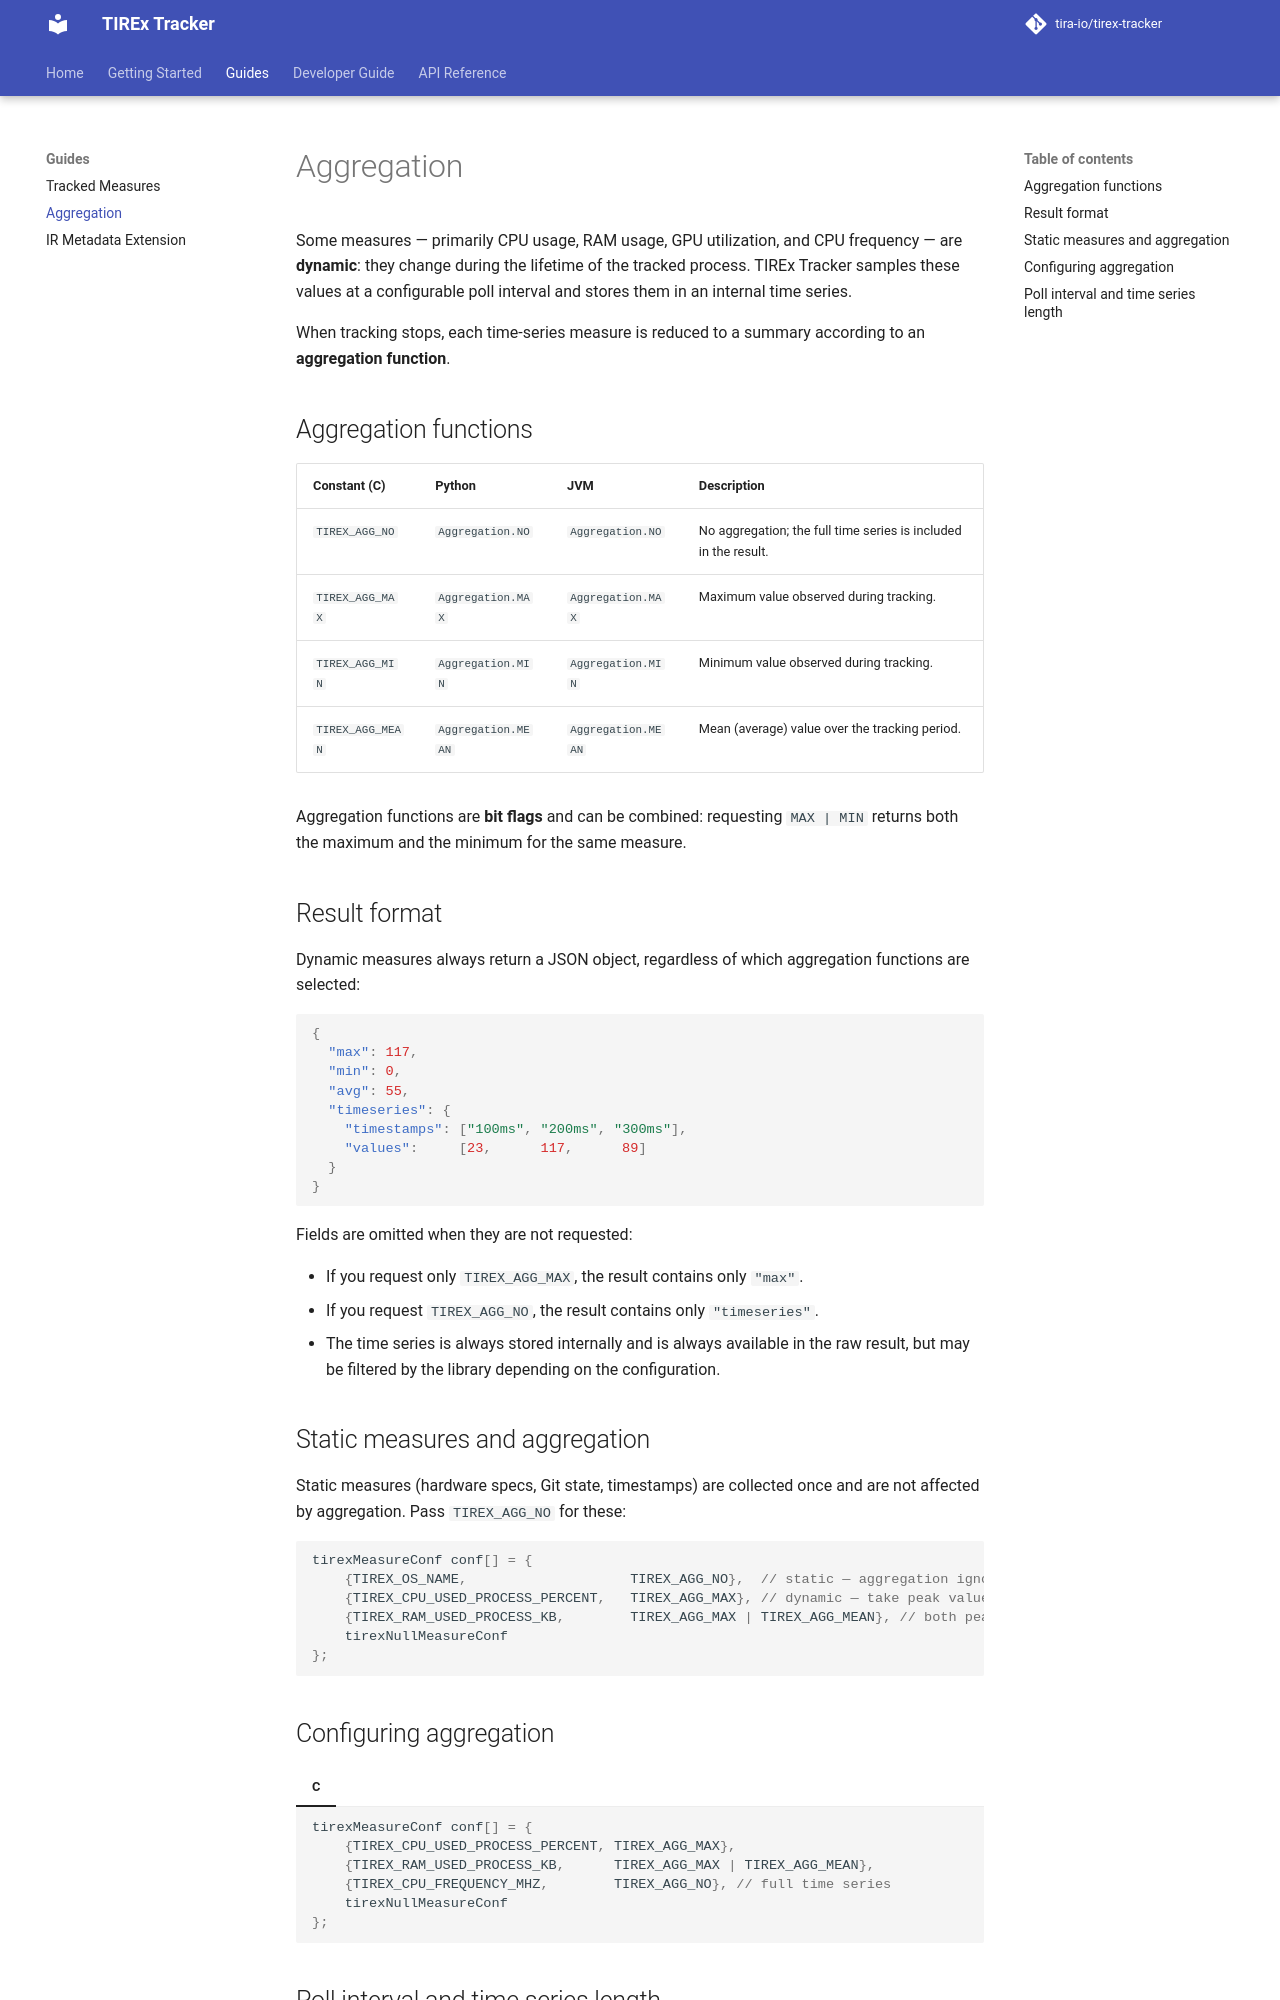

repository: tira-io/tirex-tracker · page: 0.2.23/guides/aggregation/index.html · generator: mkdocs

# Aggregation

Some measures — primarily CPU usage, RAM usage, GPU utilization, and CPU frequency — are **dynamic**: they change during the lifetime of the tracked process. TIREx Tracker samples these values at a configurable poll interval and stores them in an internal time series.

When tracking stops, each time-series measure is reduced to a summary according to an **aggregation function**.

## Aggregation functions

| Constant (C) | Python | JVM | Description |
|---|---|---|---|
| `TIREX_AGG_NO` | `Aggregation.NO` | `Aggregation.NO` | No aggregation; the full time series is included in the result. |
| `TIREX_AGG_MAX` | `Aggregation.MAX` | `Aggregation.MAX` | Maximum value observed during tracking. |
| `TIREX_AGG_MIN` | `Aggregation.MIN` | `Aggregation.MIN` | Minimum value observed during tracking. |
| `TIREX_AGG_MEAN` | `Aggregation.MEAN` | `Aggregation.MEAN` | Mean (average) value over the tracking period. |

Aggregation functions are **bit flags** and can be combined: requesting `MAX | MIN` returns both the maximum and the minimum for the same measure.

## Result format

Dynamic measures always return a JSON object, regardless of which aggregation functions are selected:

```json
{
  "max": 117,
  "min": 0,
  "avg": 55,
  "timeseries": {
    "timestamps": ["100ms", "200ms", "300ms"],
    "values":     [23,      117,      89]
  }
}
```

Fields are omitted when they are not requested:

- If you request only `TIREX_AGG_MAX`, the result contains only `"max"`.
- If you request `TIREX_AGG_NO`, the result contains only `"timeseries"`.
- The time series is always stored internally and is always available in the raw result, but may be filtered by the library depending on the configuration.

## Static measures and aggregation

Static measures (hardware specs, Git state, timestamps) are collected once and are not affected by aggregation. Pass `TIREX_AGG_NO` for these:

```c
tirexMeasureConf conf[] = {
    {TIREX_OS_NAME,                    TIREX_AGG_NO},  // static — aggregation ignored
    {TIREX_CPU_USED_PROCESS_PERCENT,   TIREX_AGG_MAX}, // dynamic — take peak value
    {TIREX_RAM_USED_PROCESS_KB,        TIREX_AGG_MAX | TIREX_AGG_MEAN}, // both peak and average
    tirexNullConf
};
```
